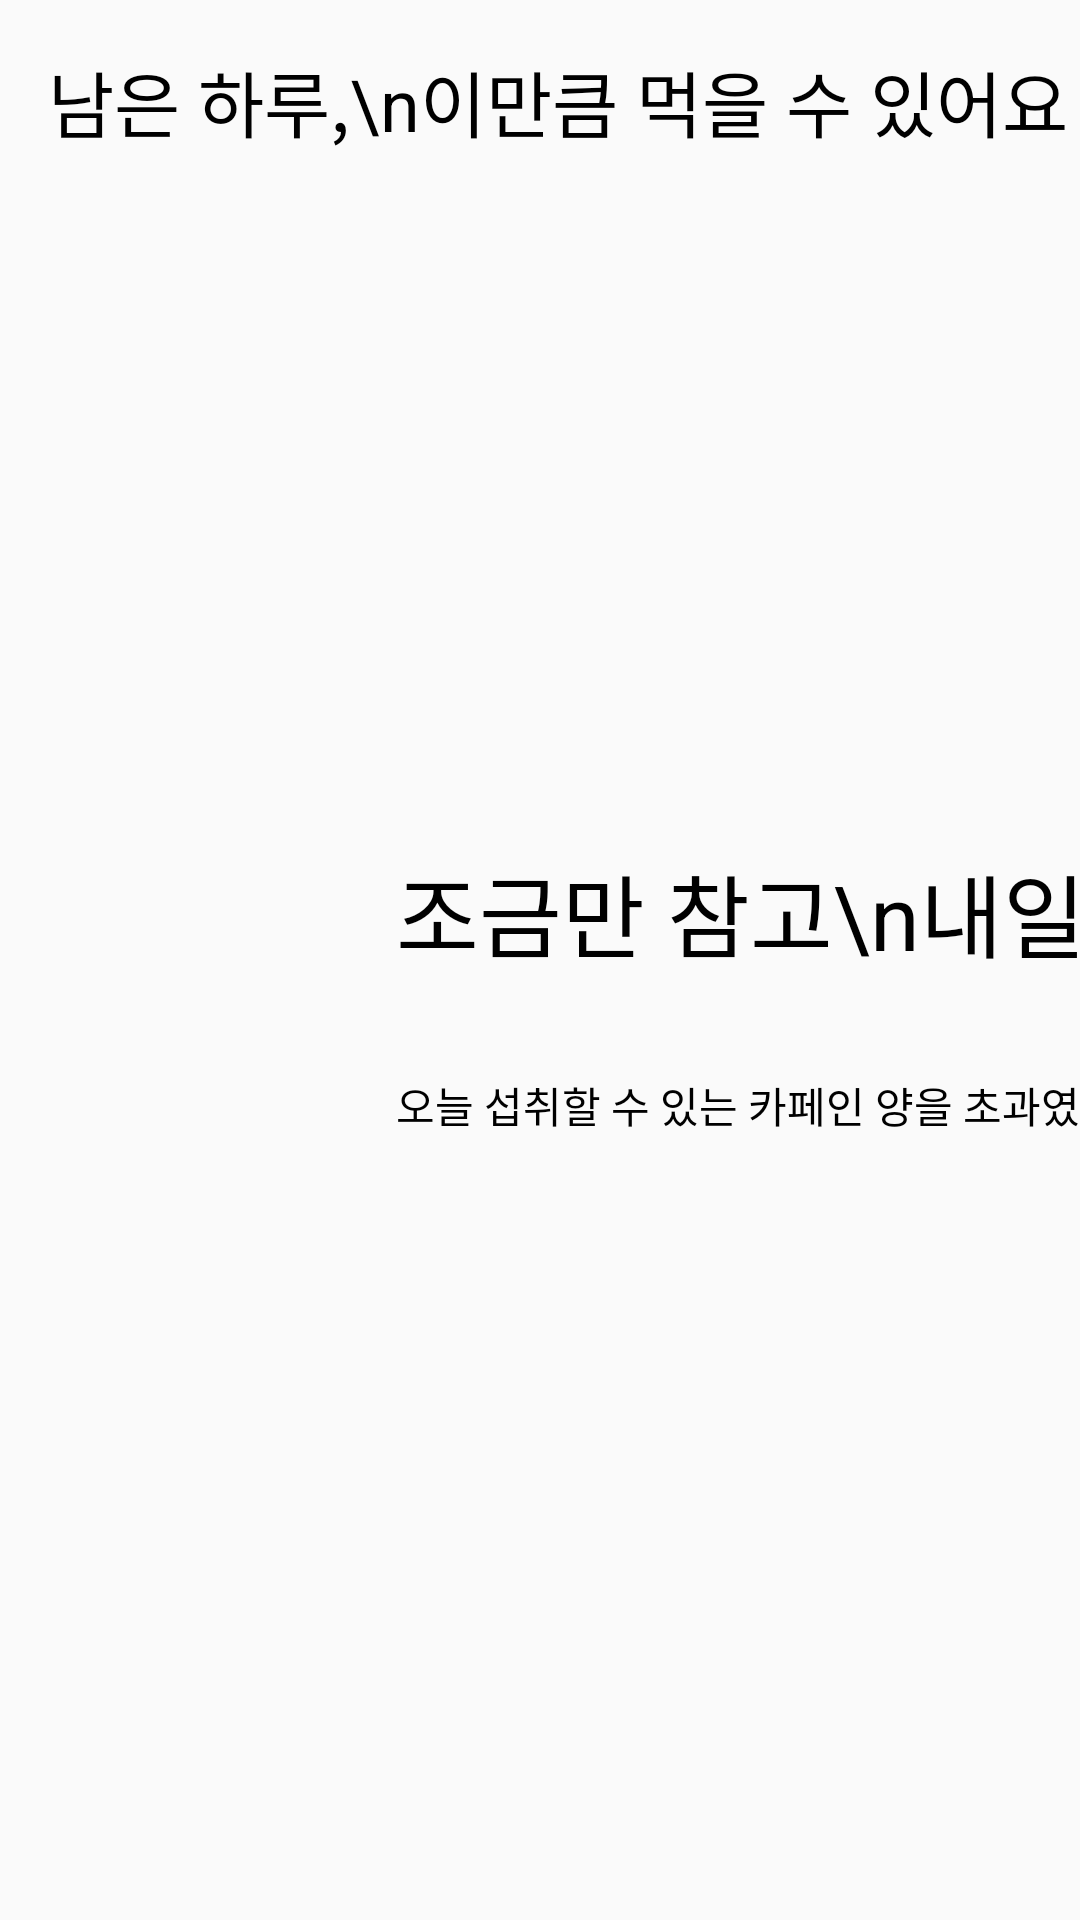

Reconstruct the res/layout file that produces this screen, plus the resources it refers to.
<!-- AndroidManifest.xml: application theme Theme.FinalProject -->
<!-- res/layout/activity_remain1.xml -->
<?xml version="1.0" encoding="utf-8"?>
<androidx.constraintlayout.widget.ConstraintLayout xmlns:android="http://schemas.android.com/apk/res/android"
    xmlns:app="http://schemas.android.com/apk/res-auto"
    xmlns:tools="http://schemas.android.com/tools"
    android:layout_width="match_parent"
    android:layout_height="match_parent"
    tools:context=".RemainActivity1">

    <TextView
        android:id="@+id/textView"
        android:layout_width="wrap_content"
        android:layout_height="wrap_content"
        android:layout_marginStart="16dp"
        android:layout_marginTop="16dp"
        android:lineSpacingExtra="8sp"
        android:text="남은 하루,\n이만큼 먹을 수 있어요"
        android:textAlignment="viewStart"
        android:textColor="#000000"
        android:textSize="24sp"
        app:layout_constraintStart_toStartOf="parent"
        app:layout_constraintTop_toTopOf="parent" />

    <TextView
        android:id="@+id/textView3"
        android:layout_width="wrap_content"
        android:layout_height="wrap_content"
        android:layout_marginEnd="16dp"
        android:text="오늘 섭취할 수 있는 카페인 양을 초과였습니다"
        android:textColor="#000000"
        android:textSize="14sp"
        app:layout_constraintBottom_toBottomOf="parent"
        app:layout_constraintEnd_toEndOf="parent"
        app:layout_constraintHorizontal_bias="0.0"
        app:layout_constraintStart_toEndOf="@+id/imageView18"
        app:layout_constraintTop_toTopOf="parent"
        app:layout_constraintVertical_bias="0.578" />

    <TextView
        android:id="@+id/textView2"
        android:layout_width="wrap_content"
        android:layout_height="wrap_content"
        android:text="조금만 참고\n내일 드세요"
        android:textColor="#000000"
        android:textSize="30sp"
        app:layout_constraintBottom_toBottomOf="parent"
        app:layout_constraintStart_toEndOf="@+id/imageView18"
        app:layout_constraintTop_toTopOf="parent"
        app:layout_constraintVertical_bias="0.473" />

    <ImageView
        android:id="@+id/imageView18"
        android:layout_width="118dp"
        android:layout_height="128dp"
        android:layout_marginStart="14dp"
        android:layout_marginBottom="240dp"
        app:layout_constraintBottom_toBottomOf="parent"
        app:layout_constraintStart_toStartOf="parent"
        app:srcCompat="@drawable/coffee" />

    <ImageView
        android:id="@+id/imageView20"
        android:layout_width="118dp"
        android:layout_height="118dp"
        android:layout_marginStart="14dp"
        android:layout_marginBottom="245dp"
        app:layout_constraintBottom_toBottomOf="parent"
        app:layout_constraintStart_toStartOf="parent"
        app:srcCompat="@drawable/ic_baseline_block_24"
        app:tint="#B3B00020" />

</androidx.constraintlayout.widget.ConstraintLayout>
<!-- resources referenced by this layout -->
<resources>
  <style name="Theme.FinalProject" parent="Theme.AppCompat.Light">
          
          <item name="colorPrimary">@color/brown_light</item>
          <item name="colorPrimaryVariant">@color/brown_dark</item>
          <item name="colorOnPrimary">@color/white</item>
          
          <item name="colorSecondary">@color/teal_200</item>
          <item name="colorSecondaryVariant">@color/teal_700</item>
          <item name="colorOnSecondary">@color/black</item>
          
          <item name="android:statusBarColor" tools:targetApi="l">?attr/colorPrimaryVariant</item>
          
      </style>
  <color name="brown_light">#cea981</color>
  <color name="brown_dark">#66503d</color>
  <color name="white">#FFFFFFFF</color>
  <color name="teal_200">#FF03DAC5</color>
  <color name="teal_700">#FF018786</color>
  <color name="black">#FF000000</color>
</resources>
